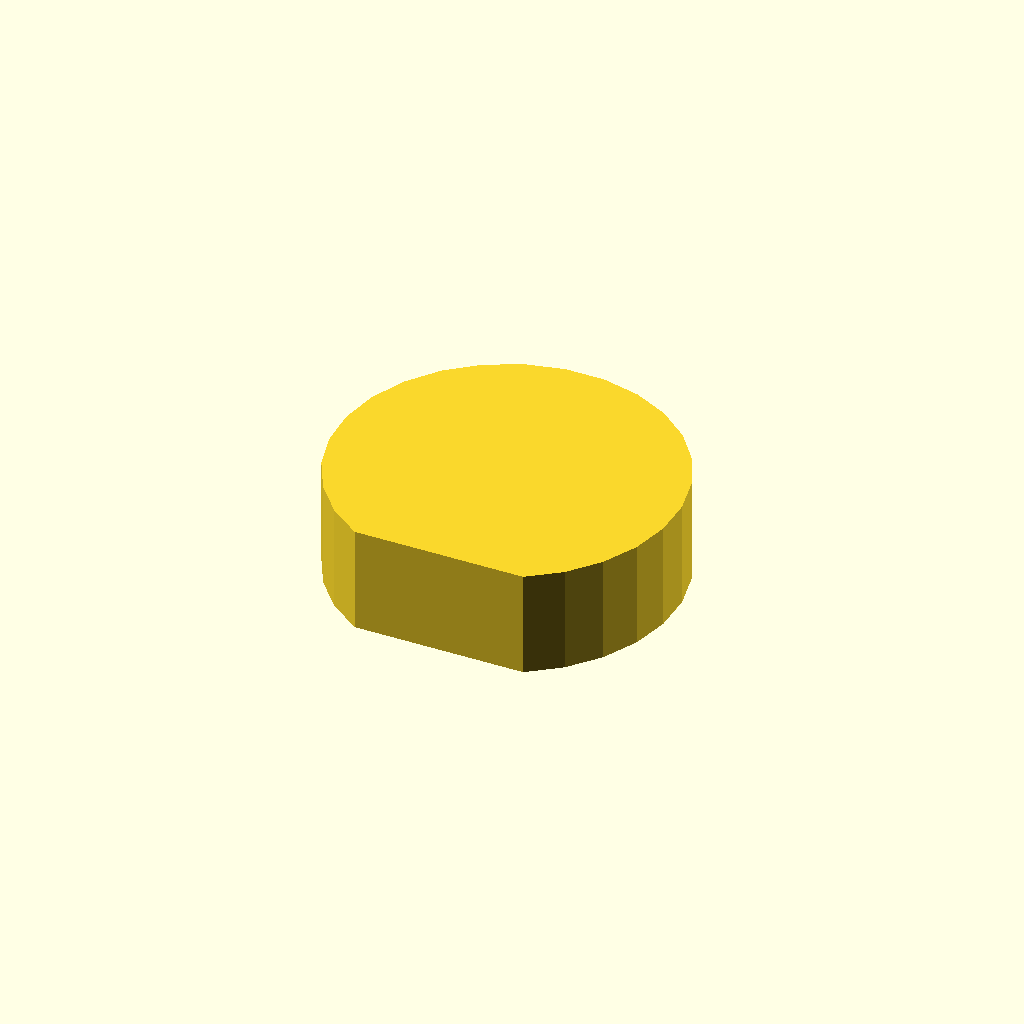
Cell 1: the model at its default parameters.
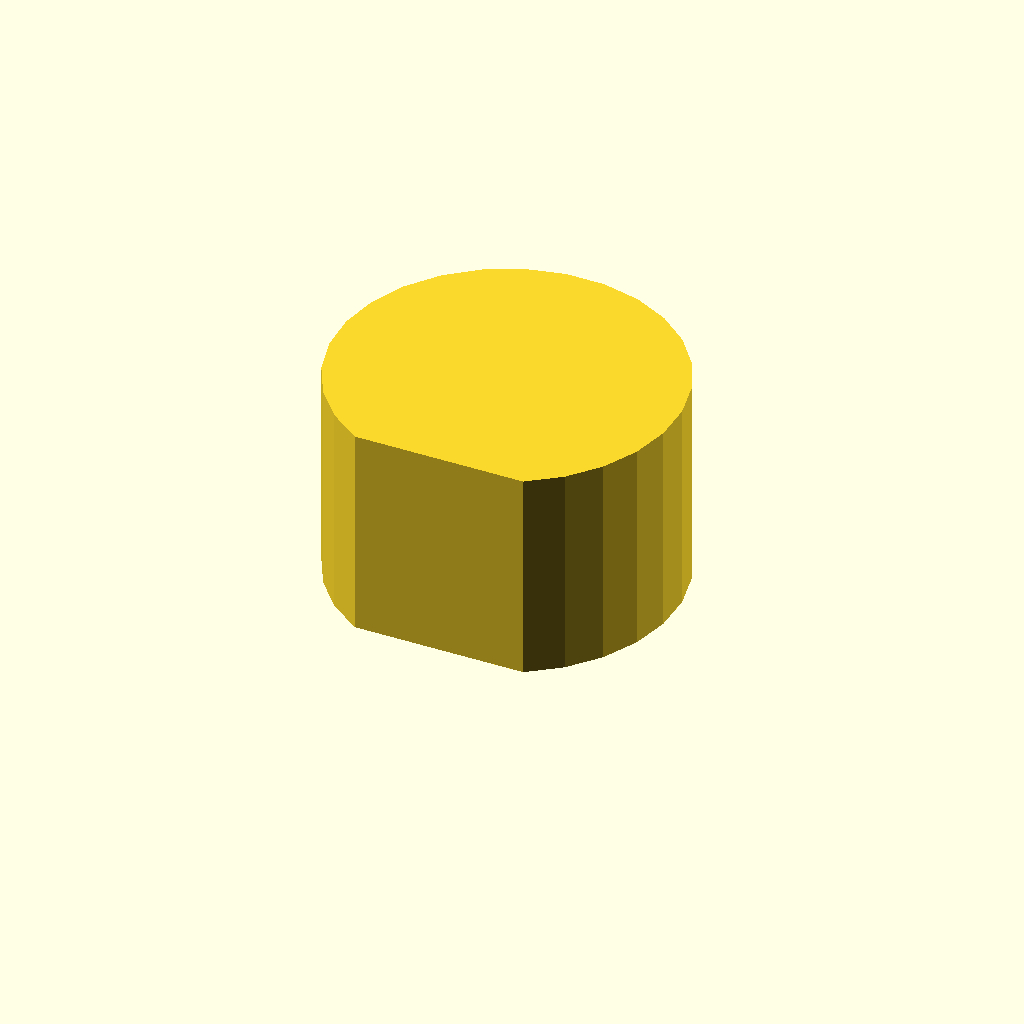
Cell 2 — profile_height set to 20, the other parameters unchanged.
One fixed orthographic camera (rotation 55°, 0°, 25°; colour scheme Cornfield) for every cell.
Source of the model, optional_data/data/sketch1/flatadapters/part_0007.scad:
$fn = 32;

// ----------------------------------------------------------------------
// Flat adaptor: single_d, 10 mm thick
// ----------------------------------------------------------------------

// --- parameters (mm) ---
profile_height = 10;      // extrusion height
profile_points = 24;      // points of the closed outline

profile = [[23.934, 0], [26.855, 2.163], [29.212, 4.929], [30.884, 8.157], [31.785, 11.678], [31.867, 15.311], [31.128, 18.87], [29.604, 22.17], [27.375, 25.041], [24.556, 27.334], [21.292, 28.933], [17.751, 29.753], [14.116, 29.753], [10.576, 28.933], [7.311, 27.334], [4.492, 25.041], [2.263, 22.17], [0.739, 18.87], [0, 15.311], [0.083, 11.678], [0.983, 8.157], [2.656, 4.929], [5.013, 2.163], [7.934, 0]];  // single closed polygon, 24 points, counter clockwise

// --- the one profile operation ---
linear_extrude(height = profile_height) polygon(points = profile);
Parameter table extracted from the source (name, type, default, range or options):
profile_height: number, default 10
profile_points: number, default 24
